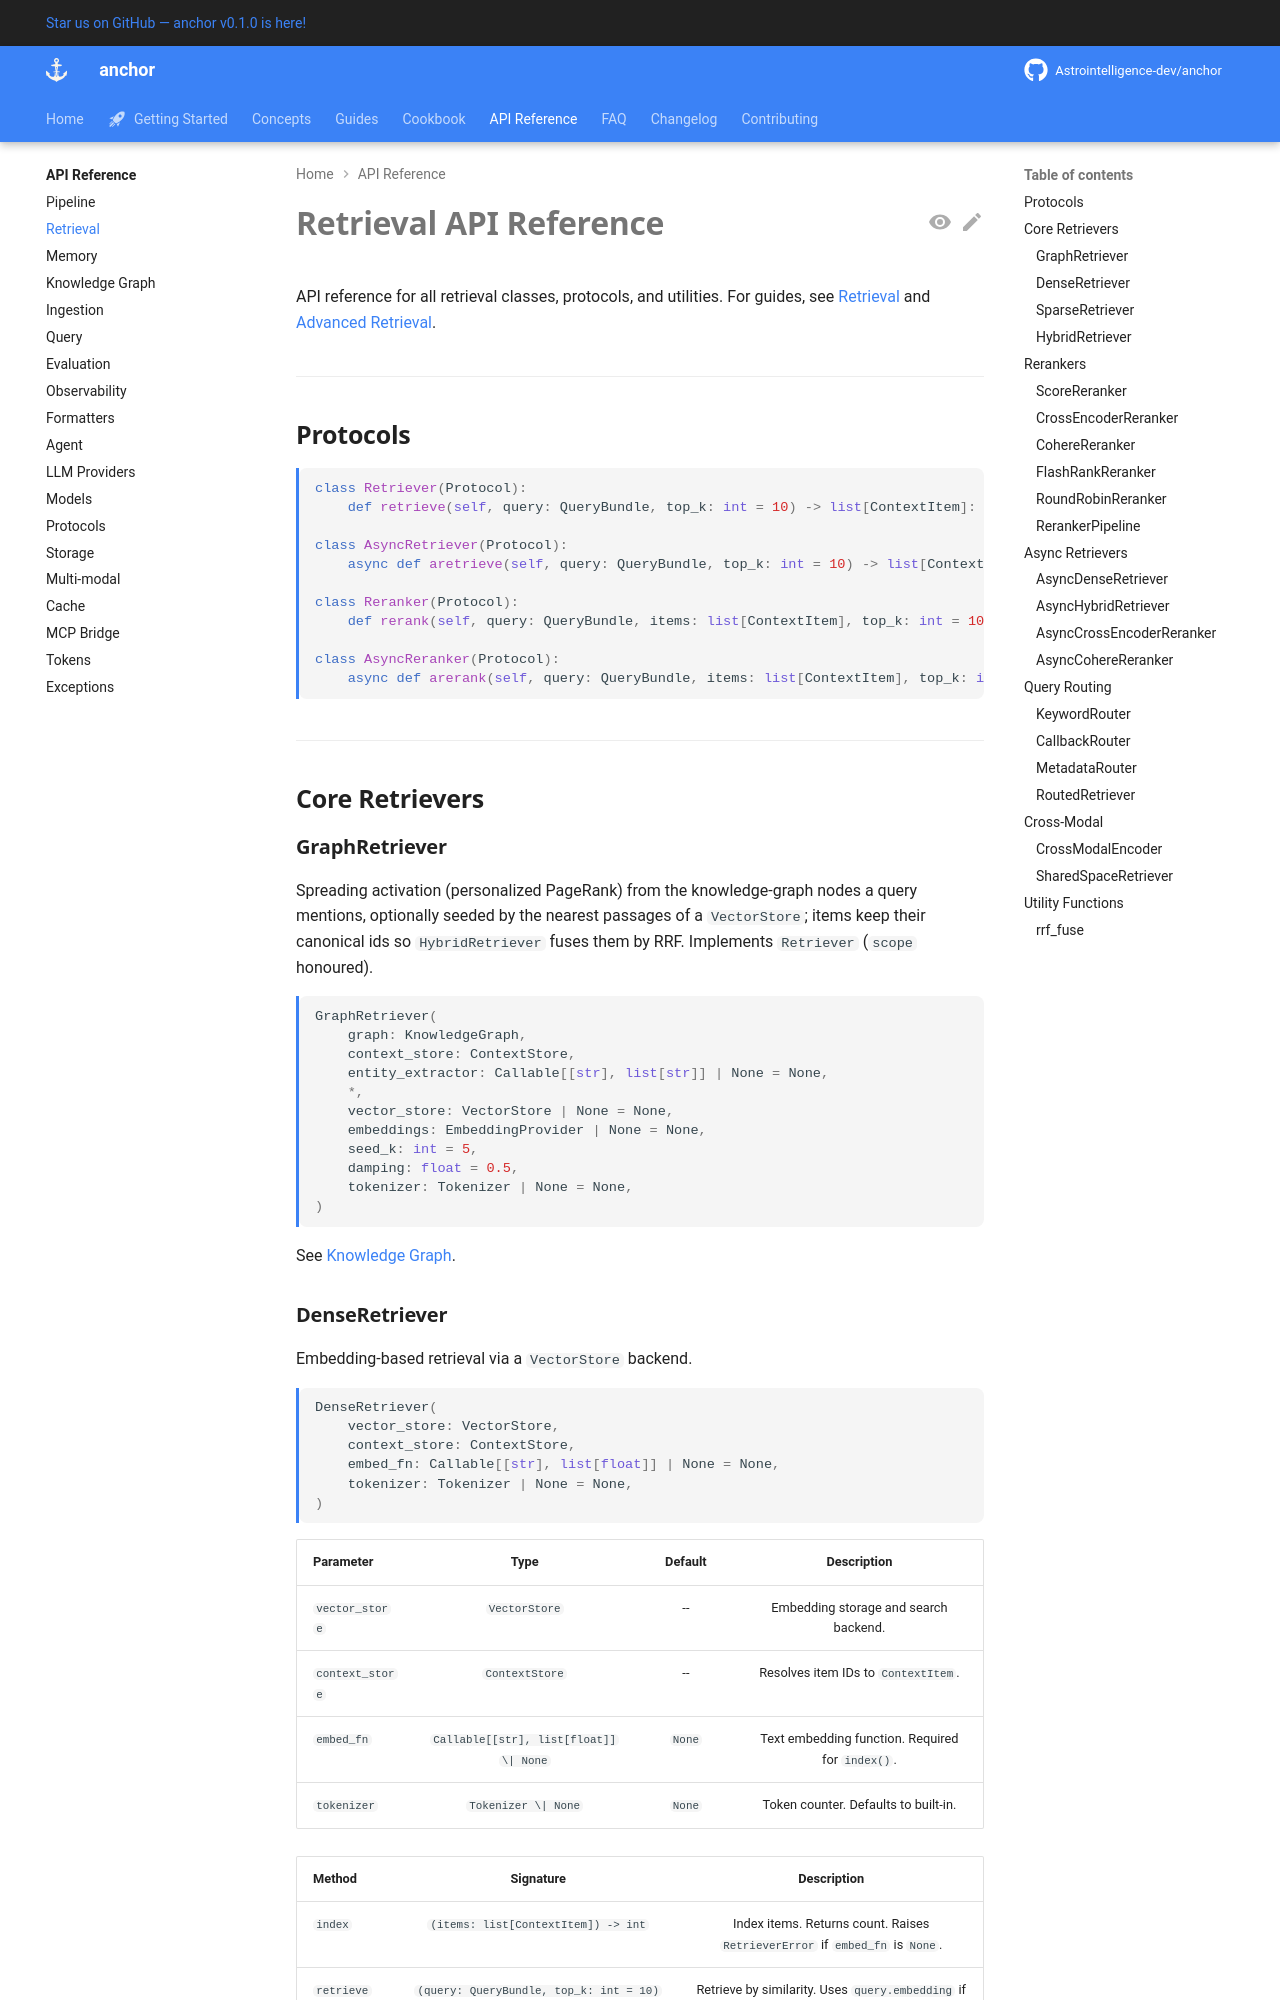

repository: Astrointelligence-dev/anchor · page: api/retrieval/index.html · generator: mkdocs

# Retrieval API Reference

API reference for all retrieval classes, protocols, and utilities.
For guides, see [Retrieval](../guides/retrieval.md) and
[Advanced Retrieval](../guides/advanced-retrieval.md).

---

## Protocols

```python
class Retriever(Protocol):
    def retrieve(self, query: QueryBundle, top_k: int = 10) -> list[ContextItem]: ...

class AsyncRetriever(Protocol):
    async def aretrieve(self, query: QueryBundle, top_k: int = 10) -> list[ContextItem]: ...

class Reranker(Protocol):
    def rerank(self, query: QueryBundle, items: list[ContextItem], top_k: int = 10) -> list[ContextItem]: ...

class AsyncReranker(Protocol):
    async def arerank(self, query: QueryBundle, items: list[ContextItem], top_k: int = 10) -> list[ContextItem]: ...
```

---

## Core Retrievers

### GraphRetriever

Spreading activation (personalized PageRank) from the knowledge-graph nodes
a query mentions, optionally seeded by the nearest passages of a
`VectorStore`; items keep their canonical ids so `HybridRetriever` fuses
them by RRF. Implements `Retriever` (`scope` honoured).

```python
GraphRetriever(
    graph: KnowledgeGraph,
    context_store: ContextStore,
    entity_extractor: Callable[[str], list[str]] | None = None,
    *,
    vector_store: VectorStore | None = None,
    embeddings: EmbeddingProvider | None = None,
    seed_k: int = 5,
    damping: float = 0.5,
    tokenizer: Tokenizer | None = None,
)
```

See [Knowledge Graph](graph.md).
